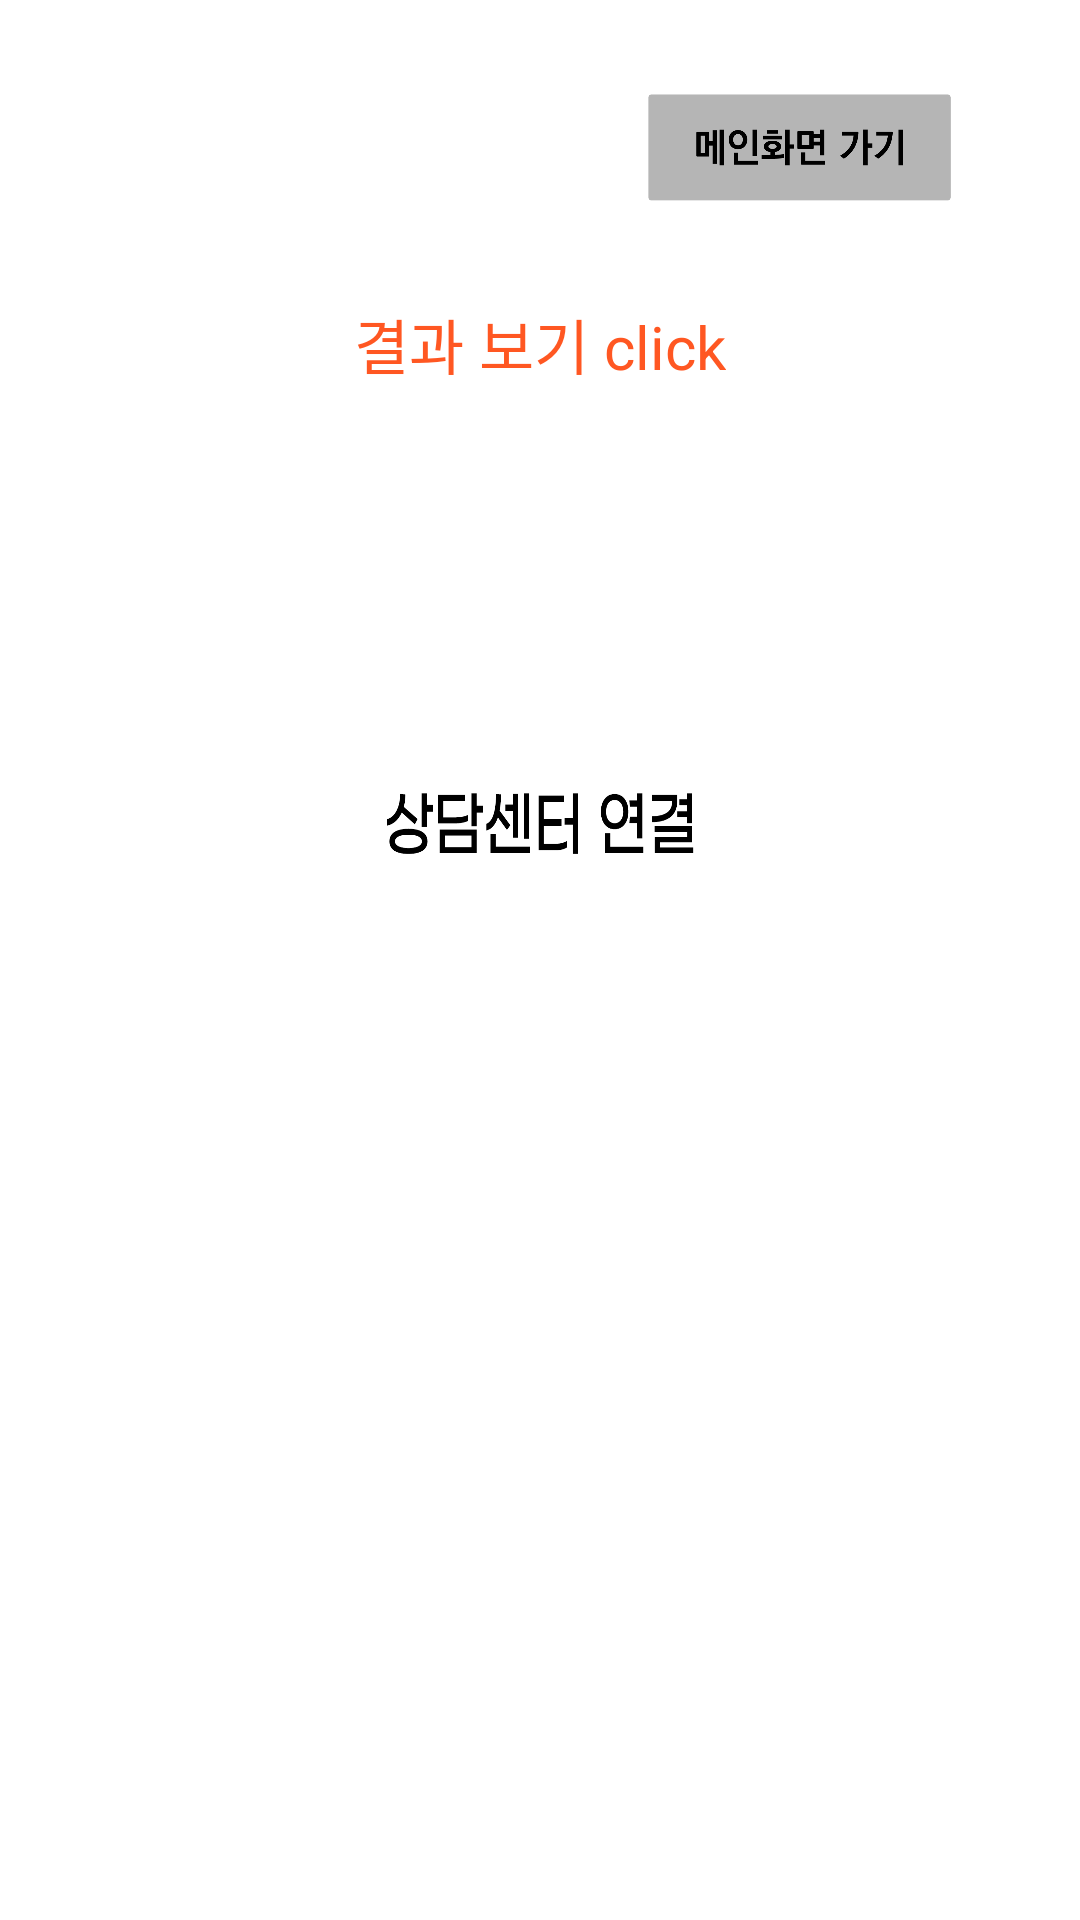

Write the Android layout XML for this screen, with the resource values it uses.
<!-- AndroidManifest.xml: application theme Theme.BORA_hackathon -->
<!-- res/layout/activity_game_result_m.xml -->
<?xml version="1.0" encoding="utf-8"?>
<androidx.constraintlayout.widget.ConstraintLayout xmlns:android="http://schemas.android.com/apk/res/android"
    xmlns:app="http://schemas.android.com/apk/res-auto"
    xmlns:tools="http://schemas.android.com/tools"
    android:layout_width="match_parent"
    android:layout_height="match_parent">

    <ImageView
        android:id="@+id/img_game_result_m"
        android:layout_width="match_parent"
        android:layout_height="0dp"
        app:layout_constraintBottom_toBottomOf="parent"
        app:layout_constraintEnd_toEndOf="parent"
        app:layout_constraintStart_toStartOf="parent"
        app:layout_constraintTop_toTopOf="parent" />

    <ImageButton
        android:id="@+id/button_game_exit"

        android:layout_width="150dp"
        android:layout_height="64dp"
        android:layout_marginTop="16dp"
        android:layout_marginEnd="16dp"
        android:layout_marginRight="16dp"
        android:background="@drawable/mainbuttonimage"
        android:onClick="onClick"
        android:text="메인으로 가기"
        app:layout_constraintEnd_toEndOf="parent"
        app:layout_constraintTop_toTopOf="parent" />

    <ImageButton
        android:id="@+id/button_game_center"
        android:layout_width="0dp"
        android:layout_height="100dp"
        android:layout_marginBottom="316dp"
        android:background="@drawable/centerbuttonimage"
        android:gravity="center"
        android:onClick="onClick"
        android:text="상담센터 연결"
        android:textIsSelectable="false"
        android:textSize="24sp"
        app:layout_constraintBottom_toBottomOf="@+id/img_game_result_m"
        app:layout_constraintEnd_toEndOf="parent"
        app:layout_constraintHorizontal_bias="0.0"
        app:layout_constraintStart_toStartOf="parent" />

    <TextView
        android:id="@+id/w_result"
        android:layout_width="wrap_content"
        android:layout_height="wrap_content"
        android:layout_marginTop="100dp"
        android:onClick="onClick"
        android:text="결과 보기 click"
        android:textColor="#FF5722"
        android:textSize="20sp"
        app:layout_constraintEnd_toEndOf="parent"
        app:layout_constraintStart_toStartOf="parent"
        app:layout_constraintTop_toTopOf="parent" />

</androidx.constraintlayout.widget.ConstraintLayout>
<!-- resources referenced by this layout -->
<resources>
  <!-- drawable centerbuttonimage: png bitmap (drawable, 37432 bytes) -->
  <!-- drawable mainbuttonimage: png bitmap (drawable, 24772 bytes) -->
  <style name="Theme.BORA_hackathon" parent="Theme.MaterialComponents.DayNight.DarkActionBar">
          
          <item name="colorPrimary">@color/purple_500</item>
          <item name="colorPrimaryVariant">@color/purple_700</item>
          <item name="colorOnPrimary">@color/white</item>
          
          <item name="colorSecondary">@color/teal_200</item>
          <item name="colorSecondaryVariant">@color/teal_700</item>
          <item name="colorOnSecondary">@color/black</item>
          
          <item name="android:statusBarColor" tools:targetApi="l">?attr/colorPrimaryVariant</item>
          
          <item name="windowActionBar">true</item>
          <item name="windowNoTitle">false</item>
      </style>
  <!-- not gathered from this repository: default colours our renderer supplied (Android Studio template values) -->
  <color name="purple_500">#FF6200EE</color>
  <color name="purple_700">#FF3700B3</color>
  <color name="teal_200">#FF03DAC5</color>
  <color name="teal_700">#FF018786</color>
  <color name="black">#FF000000</color>
  <color name="white">#FFFFFFFF</color>
</resources>
